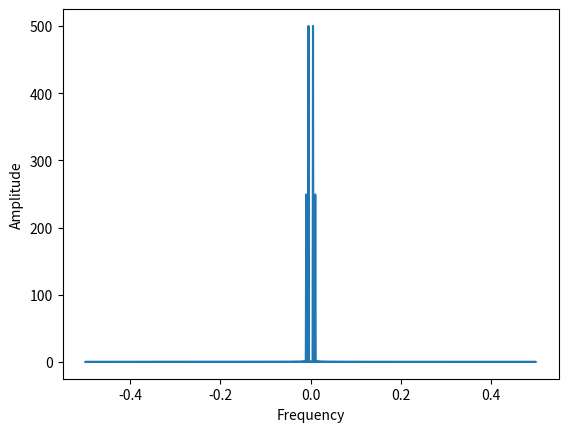

This chart was generated by the following Python code: (Note: this script raises an exception after producing the figure.)
import numpy as np
from scipy.optimize import minimize,root
from scipy.integrate import odeint
from scipy.interpolate import interp1d
from scipy.fft import fft ,ifft,fftfreq
from scipy.linalg import solve,eig
from scipy.stats import norm
import matplotlib.pyplot as plt
from scipy import integrate





# OTTIMAZZIONE
'result = minimize(funzione_da_ottimizzare,valori iniziali)'
def objective(x):
    return (x[0] - 2) ** 2 + (x[1] - 3) ** 2
# Initial guess
x0 = [0, 0]
# Minimize the objective function
result = minimize(objective, x0)
print(result)
print("")


# INTEGRAZIONE
'integral, errore = quad(funzione_da_integrare,limite_inferiore,limite_max)'
def f(x):
    return x ** 2
# Calcola l'integrale definito di f da 0 a 1
result, error = integrate.quad(f, 0, 1)
print("Risultato:", result)
print("Errore stimato:", error)
print("")


# INTERPOLAZIONE
x = np.array([0, 1, 2, 3, 4, 5])
y = np.array([0, 2, 4, 6, 8, 10])
# Create an interpolation function
f = interp1d(x, y)
# Generate new x values
new_x = np.linspace(0, 5, num=11)
# Interpolate y values for the new x values
new_y = f(new_x)
print("Interpolated values:", new_y) 
print("")


# TRASFORMATA D FOURIER 
'trasformata = fft(dati)'
# Generate a signal
t = np.linspace(0, 1, num=1000)
signal = np.sin(2 * np.pi * 5 * t) + 0.5 * np.sin(2 * np.pi * 10 * t)
# Compute the FFT
freqs = fftfreq(len(signal))
fft_vals = fft(signal)
# Plot the frequency spectrum
plt.plot(freqs, np.abs(fft_vals))
plt.xlabel('Frequency')
plt.ylabel('Amplitude')
plt.show()
print("")


# ALGEBRA LINEARE: (Ax = b) dove b = vettore ,A = matrice ,la funzione solve restituisce il vettore (x) ,
# la funzione (eig) usata anche per trovare gli autovalori e gli auto vettori di una matrice
a = np.array([2,3][4,1])
b = np.array([5,6])
soluzione = solve(a,b)
print("")


# statistiche funzionali : genera valori casuali dalla distribuzione normale(o gaussiana)
# l funzione (rvs) dal modulo (norm) genera valori random e size = numero valori
val = norm.rvs(size=5)
print("")


# Risoluzione di equazioni differenziali ordinarie (scipy.integrate.odeint):
# Derivata della variabile y rispetto ad x
def derivative(y, x):
    return -2 * y
# Condizione iniziale
y0 = 1.0
x = np.linspace(0, 5, num=100)
# Risoluzione dell'equazione differenziale
y = odeint(derivative, y0, x)
# Plot
plt.plot(x, y)
plt.xlabel('x')
plt.ylabel('y')
plt.show()



# Calcolo degli zeri di una funzione (scipy.optimize.root)
# Definizione della funzione
def equation(x):
    return x**3 + 2*x - 5
# Trova lo zero della funzione
result = root(equation, x0=0)
print("Risultato:", result.x)
print("")